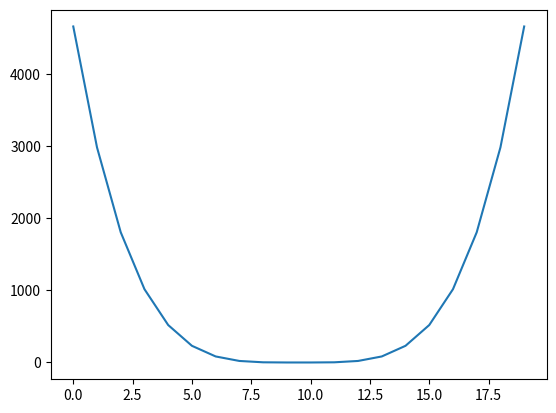

The script that saved this image:
import numpy
import matplotlib.pyplot as plt
def func(x):
    return x**4*(numpy.cos(1.0/x))+2*(x**4)
plt.plot(func(numpy.linspace(-2*numpy.pi,2*numpy.pi,20)))
plt.show()

